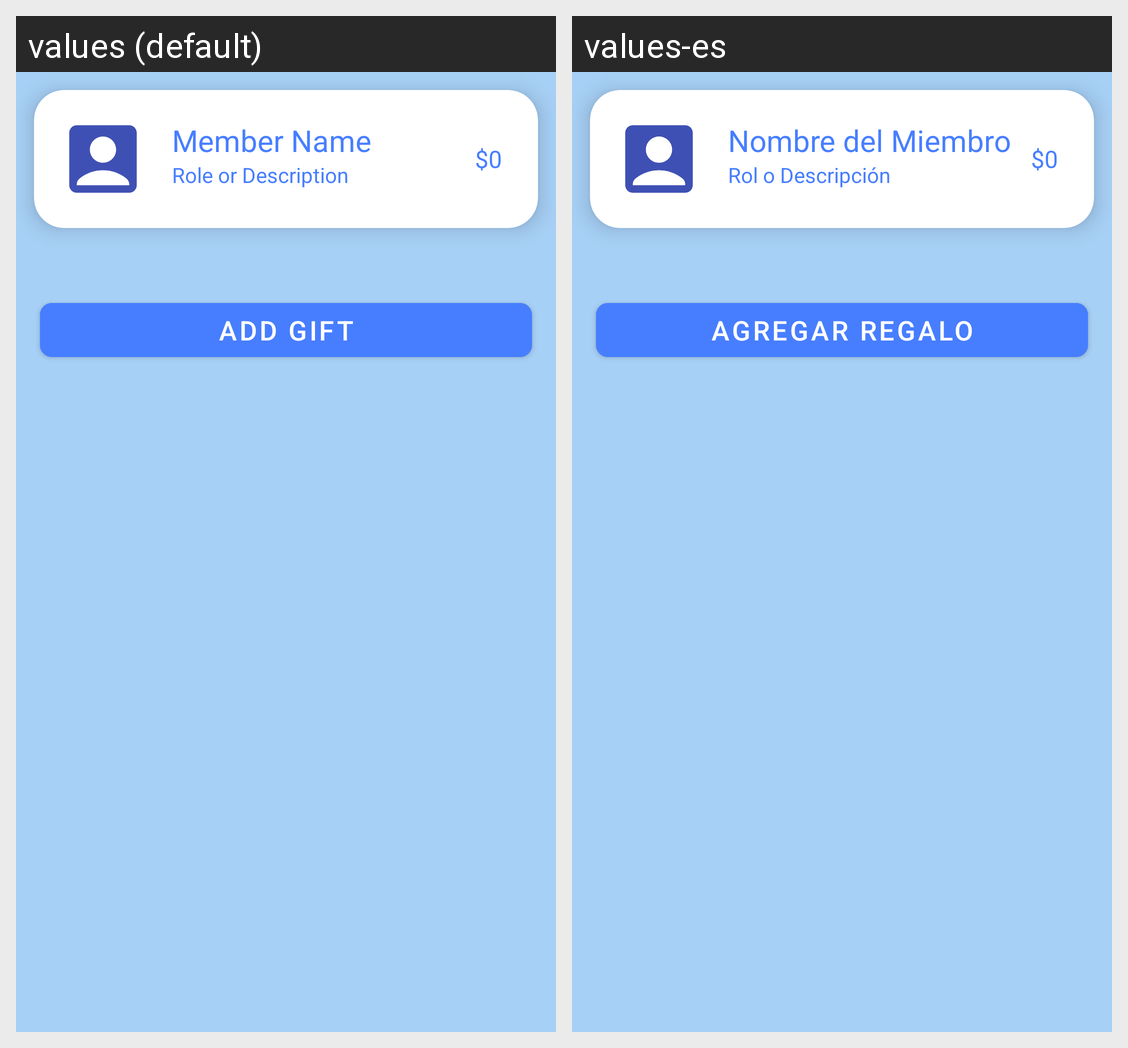

Locale-by-locale string values for the Android screen shown in this grid:
Android screen res/layout/fragment_member_view.xml rendered under 2 locales, left to right: values (default), values-es. Device: Nexus 5 (rendered at 1080×1920; each locale shown at half size, 540×960, under a caption strip naming it); theme Theme.FunctioningLogin.
Strings drawn on this screen, with the default value and each locale's value (text and hints the layout hard-codes, and strings that could not be matched under every locale, appear in the picture but are not listed):

member_name
  values: Member Name
  values-es: Nombre del Miembro

role_or_description
  values: Role or Description
  values-es: Rol o Descripción

_0
  values: $0
  values-es: $0

add_gift
  values: Add Gift
  values-es: Agregar regalo
